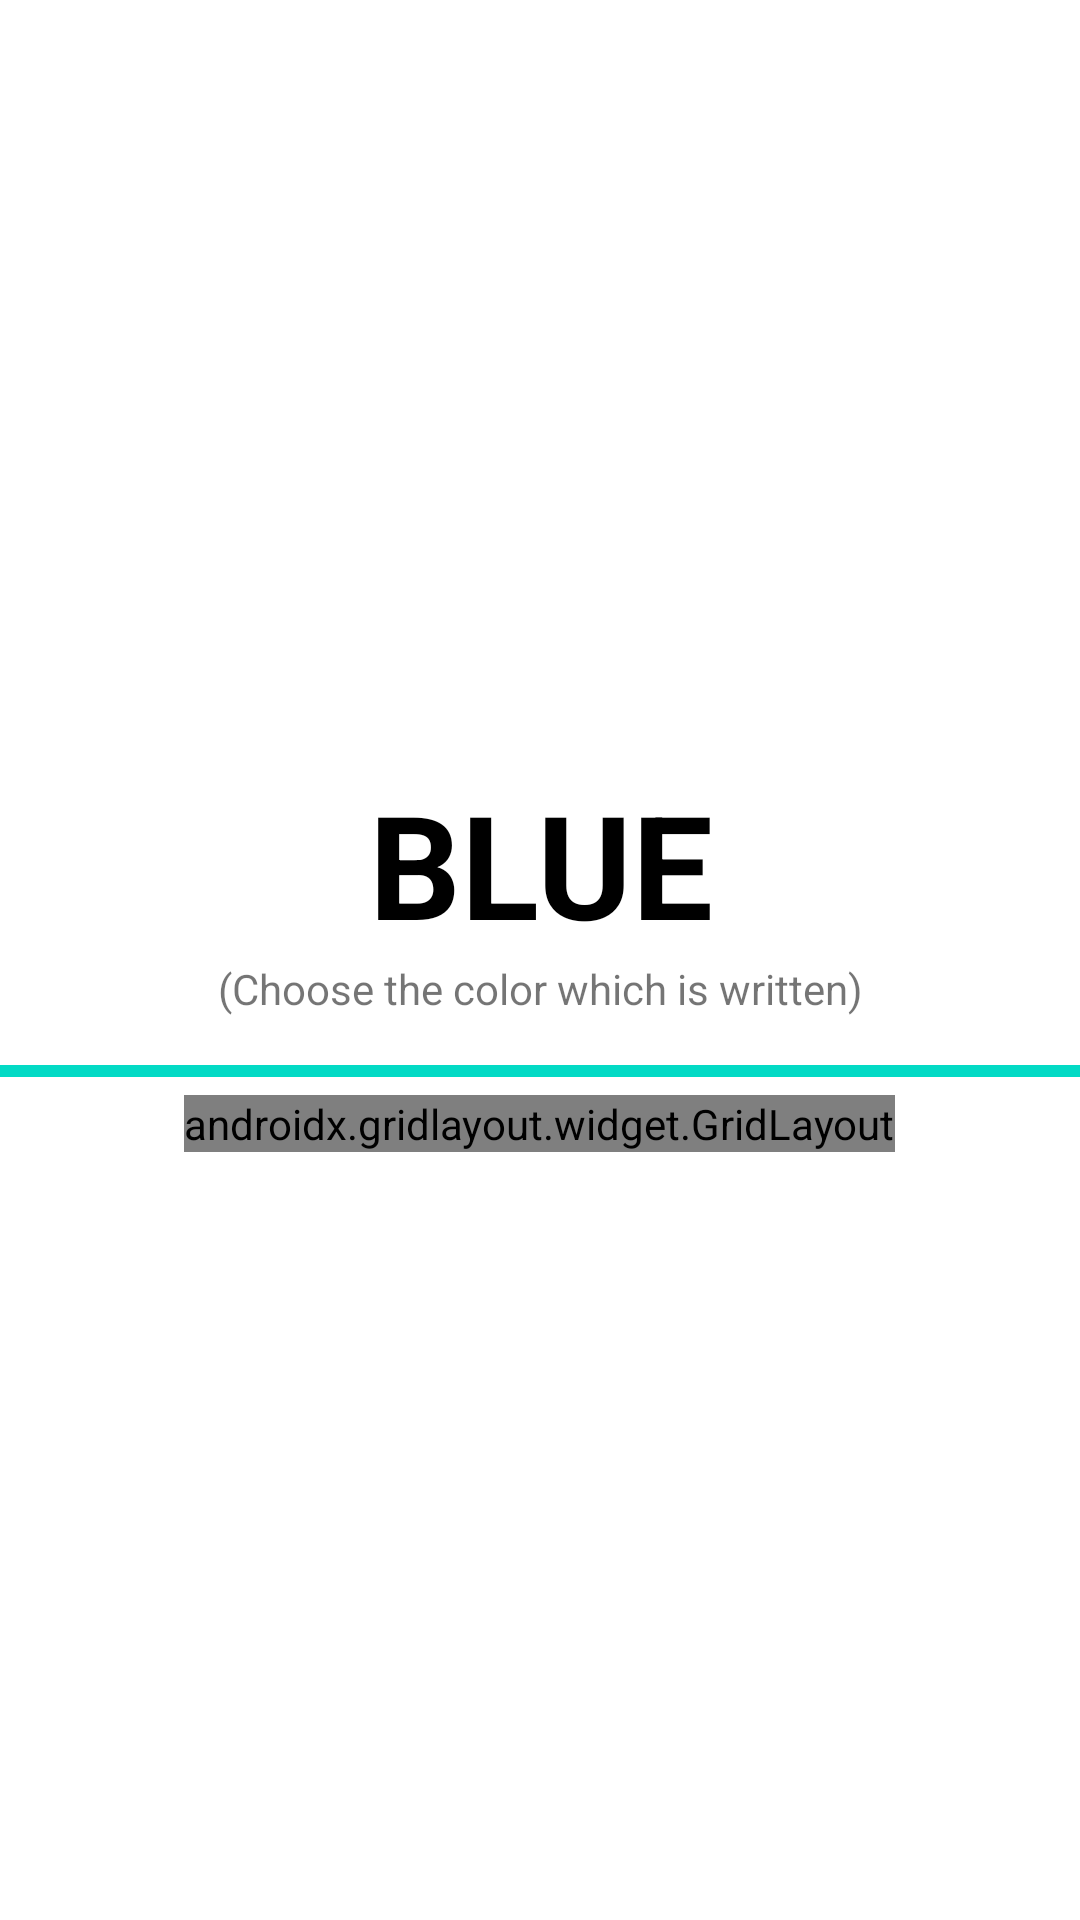

This screen was rendered from an Android layout file. Write that file and the resources it references.
<!-- AndroidManifest.xml: application theme Theme.ColorBrainTraining -->
<!-- res/layout/activity_game.xml -->
<?xml version="1.0" encoding="utf-8"?>
<androidx.constraintlayout.widget.ConstraintLayout xmlns:android="http://schemas.android.com/apk/res/android"
    xmlns:app="http://schemas.android.com/apk/res-auto"
    xmlns:tools="http://schemas.android.com/tools"
    android:layout_width="match_parent"
    android:layout_height="match_parent"
    tools:context=".GameActivity">

    <LinearLayout
        android:layout_width="match_parent"
        android:layout_height="match_parent"
        android:orientation="vertical"
        app:layout_constraintBottom_toBottomOf="parent"
        app:layout_constraintEnd_toEndOf="parent"
        app:layout_constraintStart_toStartOf="parent"
        app:layout_constraintTop_toTopOf="parent">

        <LinearLayout
            android:layout_width="match_parent"
            android:layout_height="match_parent"
            android:orientation="vertical"
            android:gravity="center_vertical">

            <TextView
                android:id="@+id/txt_question"
                android:layout_width="match_parent"
                android:layout_height="wrap_content"
                android:text="BLUE"
                android:textAlignment="center"
                android:textStyle="bold"
                android:textAllCaps="true"
                android:textSize="48sp"
                android:textColor="@color/black"/>

            <TextView
                android:layout_width="match_parent"
                android:layout_height="wrap_content"
                android:text="(Choose the color which is written)"
                android:textAlignment="center"/>

            <ProgressBar
                android:id="@+id/progress_bar"
                style="?android:attr/progressBarStyleHorizontal"
                android:layout_width="match_parent"
                android:layout_height="wrap_content"
                android:progress="100"
                android:layout_marginTop="10dp"/>

            <androidx.gridlayout.widget.GridLayout
                android:layout_width="wrap_content"
                android:layout_height="wrap_content"
                app:rowCount="2"
                app:columnCount="2"
                android:layout_gravity="center">

                <Button
                    android:id="@+id/btn_red"
                    android:layout_width="180dp"
                    android:layout_height="180dp"
                    app:layout_row="0"
                    app:layout_column="0"
                    android:text="red"
                    android:layout_margin="5dp"
                    android:backgroundTint="@color/red"
                    android:textColor="@color/red"
                    android:onClick="submitAnswer"/>

                <Button
                    android:id="@+id/btn_blue"
                    android:layout_width="180dp"
                    android:layout_height="180dp"
                    app:layout_row="0"
                    app:layout_column="1"
                    android:text="blue"
                    android:layout_margin="5dp"
                    android:backgroundTint="@color/blue"
                    android:textColor="@color/blue"
                    android:onClick="submitAnswer"/>

                <Button
                    android:id="@+id/btn_green"
                    android:layout_width="180dp"
                    android:layout_height="180dp"
                    app:layout_row="1"
                    app:layout_column="0"
                    android:text="green"
                    android:layout_margin="5dp"
                    android:backgroundTint="@color/green"
                    android:textColor="@color/green"
                    android:onClick="submitAnswer"/>

                <Button
                    android:id="@+id/btn_yellow"
                    android:layout_width="180dp"
                    android:layout_height="180dp"
                    app:layout_row="1"
                    app:layout_column="1"
                    android:text="yellow"
                    android:layout_margin="5dp"
                    android:backgroundTint="@color/yellow"
                    android:textColor="@color/yellow"
                    android:onClick="submitAnswer"/>

                <ImageButton
                    android:id="@+id/backToGames"
                    android:layout_width="136dp"
                    android:layout_height="54dp"
                    android:layout_alignParentLeft="true"
                    android:layout_alignParentBottom="true"
                    app:srcCompat="@drawable/arrowback" />
            </androidx.gridlayout.widget.GridLayout>
        </LinearLayout>
    </LinearLayout>
</androidx.constraintlayout.widget.ConstraintLayout>
<!-- resources referenced by this layout -->
<resources>
  <color name="black">#FF000000</color>
  <color name="blue">#5271FF</color>
  <color name="green">#7ED957</color>
  <color name="red">#FF5757</color>
  <color name="yellow">#FFDE59</color>
  <style name="Theme.ColorBrainTraining" parent="Theme.MaterialComponents.DayNight.NoActionBar">
          
          <item name="colorPrimary">@color/purple_500</item>
          <item name="colorPrimaryVariant">@color/purple_700</item>
          <item name="colorOnPrimary">@color/white</item>
          
          <item name="colorSecondary">@color/teal_200</item>
          <item name="colorSecondaryVariant">@color/teal_700</item>
          <item name="colorOnSecondary">@color/black</item>
          
          <item name="android:statusBarColor">@color/black</item>
          
      </style>
  <color name="purple_500">#FF6200EE</color>
  <color name="purple_700">#FF3700B3</color>
  <color name="white">#FFFFFFFF</color>
  <color name="teal_200">#FF03DAC5</color>
  <color name="teal_700">#FF018786</color>
</resources>
